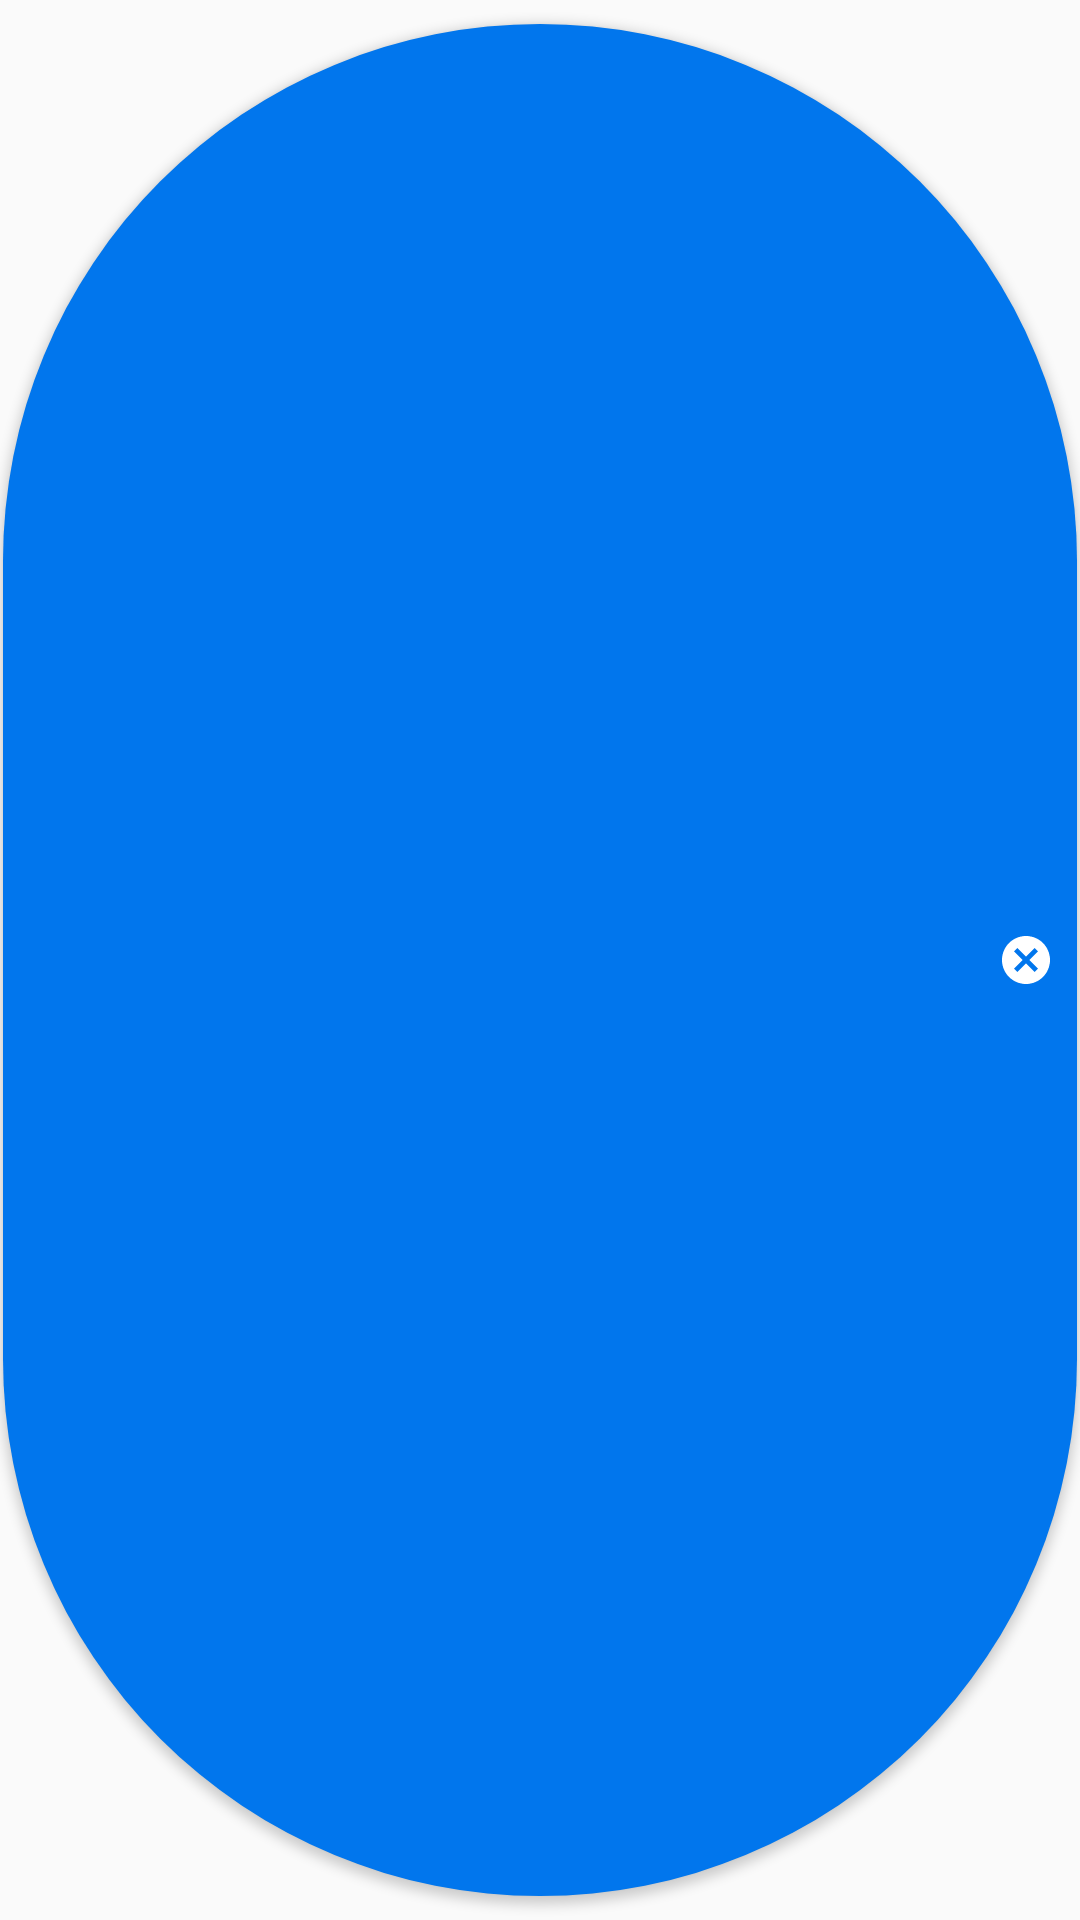

Write the Android layout XML for this screen, with the resource values it uses.
<!-- AndroidManifest.xml: application theme Theme.ProjectExcursions -->
<!-- res/layout/layout_chip_entry.xml -->
<?xml version="1.0" encoding="utf-8"?>
<com.google.android.material.chip.Chip xmlns:android="http://schemas.android.com/apk/res/android"
    xmlns:app="http://schemas.android.com/apk/res-auto"
    style="@style/Widget.MaterialComponents.Chip.Entry"
    android:theme="@style/Theme.MaterialComponents.Light"
    android:layout_width="wrap_content"
    android:layout_height="wrap_content"
    android:elevation="2dp"
    app:chipBackgroundColor="@color/blue"
    app:closeIconTint="@color/white" />
<!-- resources referenced by this layout -->
<resources>
  <color name="blue">#FF0176ED</color>
  <color name="white">#FFFFFFFF</color>
  <style name="Theme.ProjectExcursions" parent="Theme.AppCompat.Light.NoActionBar">
          <item name="colorControlNormal">@color/blue</item>
          <item name="colorAccent">@color/blue</item>
          <item name="android:textColorHint">@color/blue</item>
          <item name="fontFamily">@font/app_font2</item>
      </style>
</resources>
